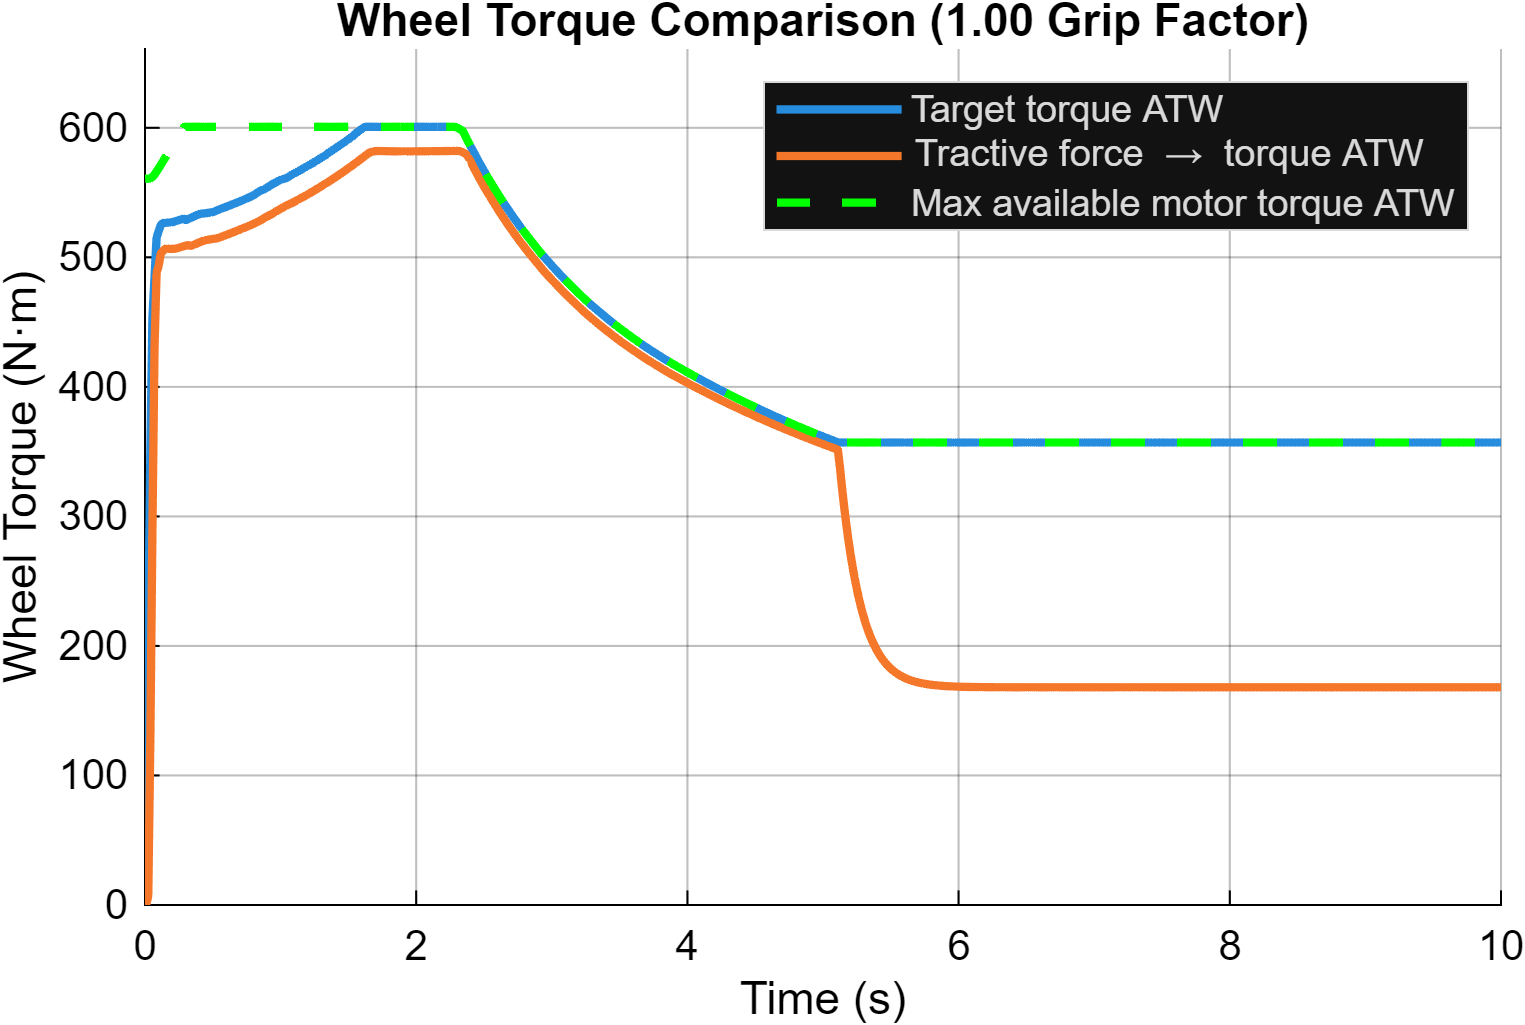

Data behind this chart, as committed beside it:
Time_s, Target_Torque_ATW_Nm, From_Tractive_Force_ATW_Nm, Max_Available_ATW_Nm
0, 0, -0, 560.7
3.15544362088405e-30, 2.65388585734453e-26, -6.503, 560.7
6.31088724176809e-30, 5.30777171468906e-26, -6.479, 560.7
1.953125e-07, 0.001643, -6.378, 560.7
3.90625e-07, 0.003285, -6.278, 560.7
5.79771739708058e-07, 0.004876, -6.183, 560.7
7.69513481178138e-07, 0.006472, -6.089, 560.7
9.59824965781697e-07, 0.008073, -5.997, 560.7
1.1507103496027e-06, 0.009678, -5.905, 560.7
1.34217332861037e-06, 0.01129, -5.815, 560.7
1.53421761164656e-06, 0.0129, -5.726, 560.7
1.72684693261009e-06, 0.01452, -5.638, 560.7
1.92006507843824e-06, 0.01615, -5.55, 560.7
2.11387584014044e-06, 0.01778, -5.464, 560.7
2.30828310209449e-06, 0.01941, -5.38, 560.7
2.5032907384582e-06, 0.02105, -5.296, 560.7
2.69890267220166e-06, 0.0227, -5.213, 560.7
2.89512281551271e-06, 0.02435, -5.131, 560.7
3.09195516150652e-06, 0.026, -5.05, 560.7
3.28940377439161e-06, 0.02767, -4.971, 560.7
3.48747266318628e-06, 0.02933, -4.892, 560.7
3.68616598896249e-06, 0.031, -4.814, 560.7
3.88548783530333e-06, 0.03268, -4.737, 560.7
4.08544239751571e-06, 0.03436, -4.662, 560.7
4.28603386823143e-06, 0.03605, -4.587, 560.7
4.48726651541822e-06, 0.03774, -4.513, 560.7
4.68914462101257e-06, 0.03944, -4.44, 560.7
4.89167251199544e-06, 0.04114, -4.368, 560.7
5.09485458610508e-06, 0.04285, -4.297, 560.7
5.29869521346946e-06, 0.04456, -4.227, 560.7
5.50319887639072e-06, 0.04628, -4.158, 560.7
5.70837008267045e-06, 0.04801, -4.09, 560.7
5.91421334948401e-06, 0.04974, -4.023, 560.7
6.12073328372862e-06, 0.05148, -3.956, 560.7
6.32793450413994e-06, 0.05322, -3.891, 560.7
6.53582168387184e-06, 0.05497, -3.826, 560.7
6.74439954094202e-06, 0.05672, -3.762, 560.7
6.95367284850959e-06, 0.05848, -3.699, 560.7
7.16364640112066e-06, 0.06025, -3.637, 560.7
7.37432506916305e-06, 0.06202, -3.576, 560.7
7.58571376117525e-06, 0.0638, -3.515, 560.7
7.79781744844946e-06, 0.06558, -3.456, 560.7
8.01064112018706e-06, 0.06737, -3.397, 560.7
8.22418982790838e-06, 0.06917, -3.339, 560.7
8.43846869389441e-06, 0.07097, -3.282, 560.7
8.65348285645703e-06, 0.07278, -3.225, 560.7
8.86923753345103e-06, 0.07459, -3.17, 560.7
9.08573801217209e-06, 0.07642, -3.115, 560.7
9.30298957476541e-06, 0.07824, -3.061, 560.7
9.52099759159165e-06, 0.08008, -3.007, 560.7
9.73976752956609e-06, 0.08192, -2.955, 560.7
9.95930483852656e-06, 0.08376, -2.903, 560.7
1.01796150689531e-05, 0.08562, -2.852, 560.7
1.0400703794889e-05, 0.08748, -2.801, 560.7
1.06225766957275e-05, 0.08934, -2.752, 560.7
1.08452394776534e-05, 0.09121, -2.703, 560.7
1.10686979322812e-05, 0.09309, -2.655, 560.7
1.1292957866133e-05, 0.09498, -2.607, 560.7
1.15180251954868e-05, 0.09687, -2.56, 560.7
1.1743905881382e-05, 0.09877, -2.514, 560.7
... 52,080 more rows
